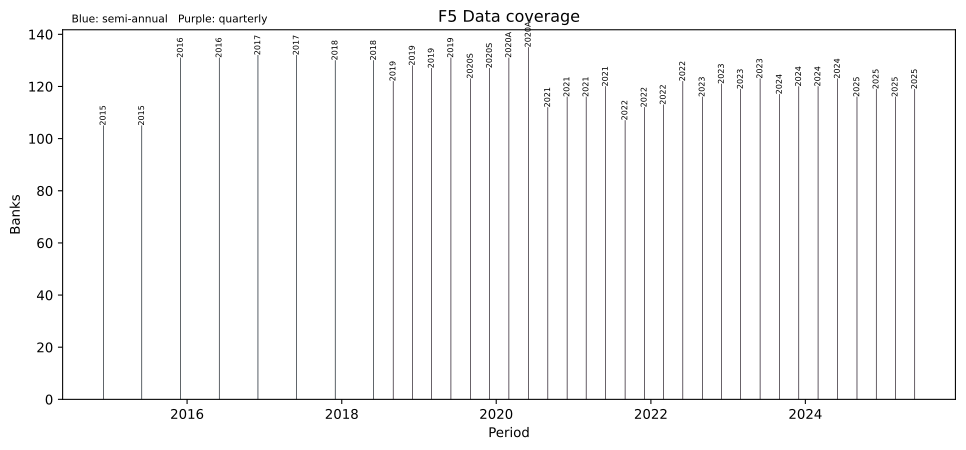

Source data for this figure (header and first rows):
period, banks, frequency, edition
201412, 105, semi-annual, 2015
201506, 105, semi-annual, 2015
201512, 131, semi-annual, 2016
201606, 131, semi-annual, 2016
201612, 132, semi-annual, 2017
201706, 132, semi-annual, 2017
201712, 130, semi-annual, 2018
201806, 130, semi-annual, 2018
201809, 122, quarterly, 2019
201812, 128, quarterly, 2019
201903, 127, quarterly, 2019
201906, 131, quarterly, 2019
201909, 123, quarterly, 2020S
201912, 127, quarterly, 2020S
202003, 131, quarterly, 2020A
202006, 135, quarterly, 2020A
202009, 112, quarterly, 2021
202012, 116, quarterly, 2021
202103, 116, quarterly, 2021
202106, 120, quarterly, 2021
202109, 107, quarterly, 2022
202112, 112, quarterly, 2022
202203, 113, quarterly, 2022
202206, 122, quarterly, 2022
202209, 116, quarterly, 2023
202212, 121, quarterly, 2023
202303, 119, quarterly, 2023
202306, 123, quarterly, 2023
202309, 117, quarterly, 2024
202312, 120, quarterly, 2024
202403, 120, quarterly, 2024
202406, 123, quarterly, 2024
202409, 116, quarterly, 2025
202412, 119, quarterly, 2025
202503, 116, quarterly, 2025
202506, 119, quarterly, 2025
